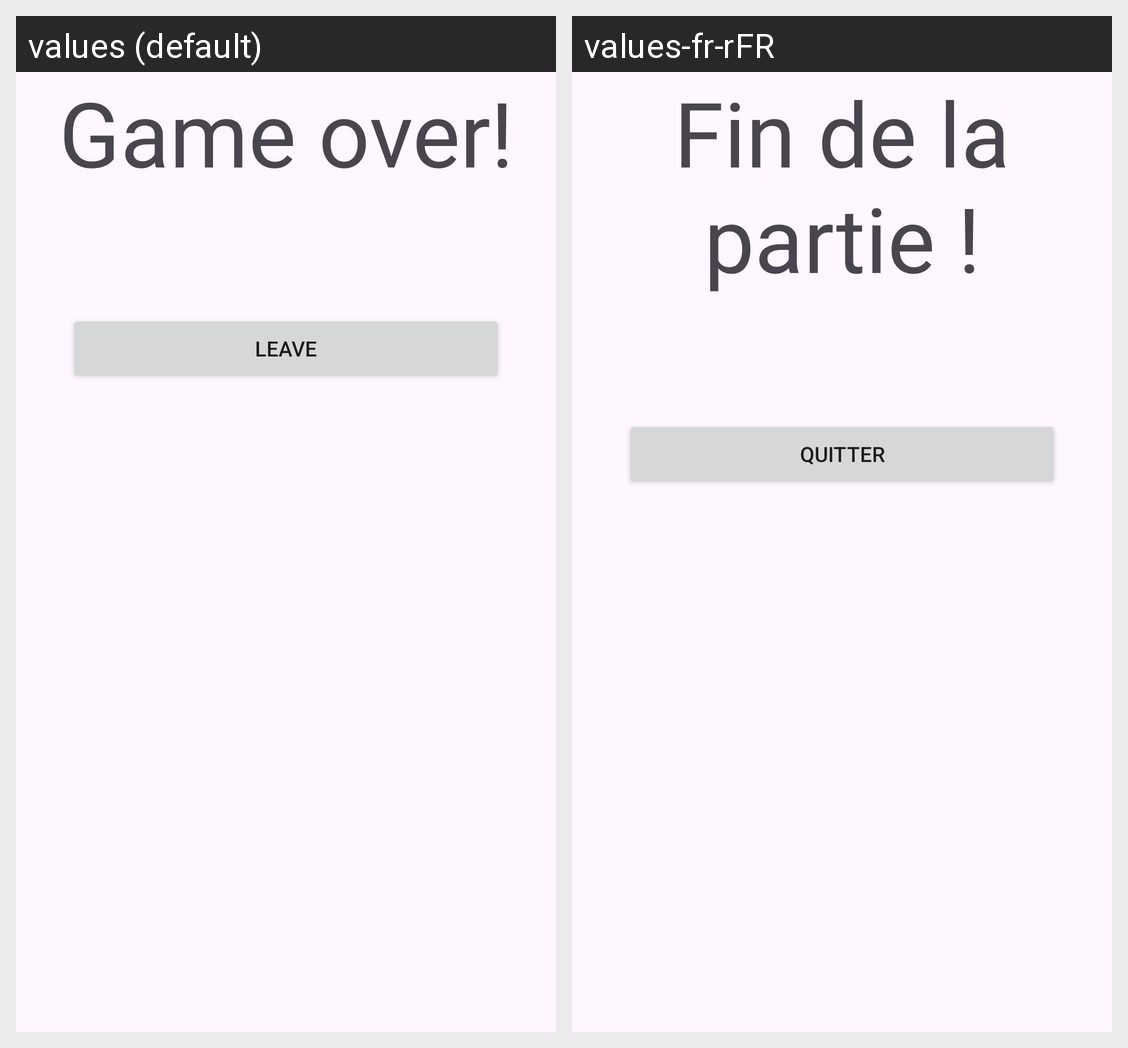

For this localized Android screen grid, give each drawn string resource with its value in every locale shown.
Android screen res/layout/fragment_endgame.xml rendered under 2 locales, left to right: values (default), values-fr-rFR. Device: Nexus 5 (rendered at 1080×1920; each locale shown at half size, 540×960, under a caption strip naming it); theme Theme.Shifumi.
Strings drawn on this screen, with the default value and each locale's value (text and hints the layout hard-codes, and strings that could not be matched under every locale, appear in the picture but are not listed):

endgameMsg
  values: Game over!
  values-fr-rFR: Fin de la partie !

exitApp
  values: Leave
  values-fr-rFR: Quitter
